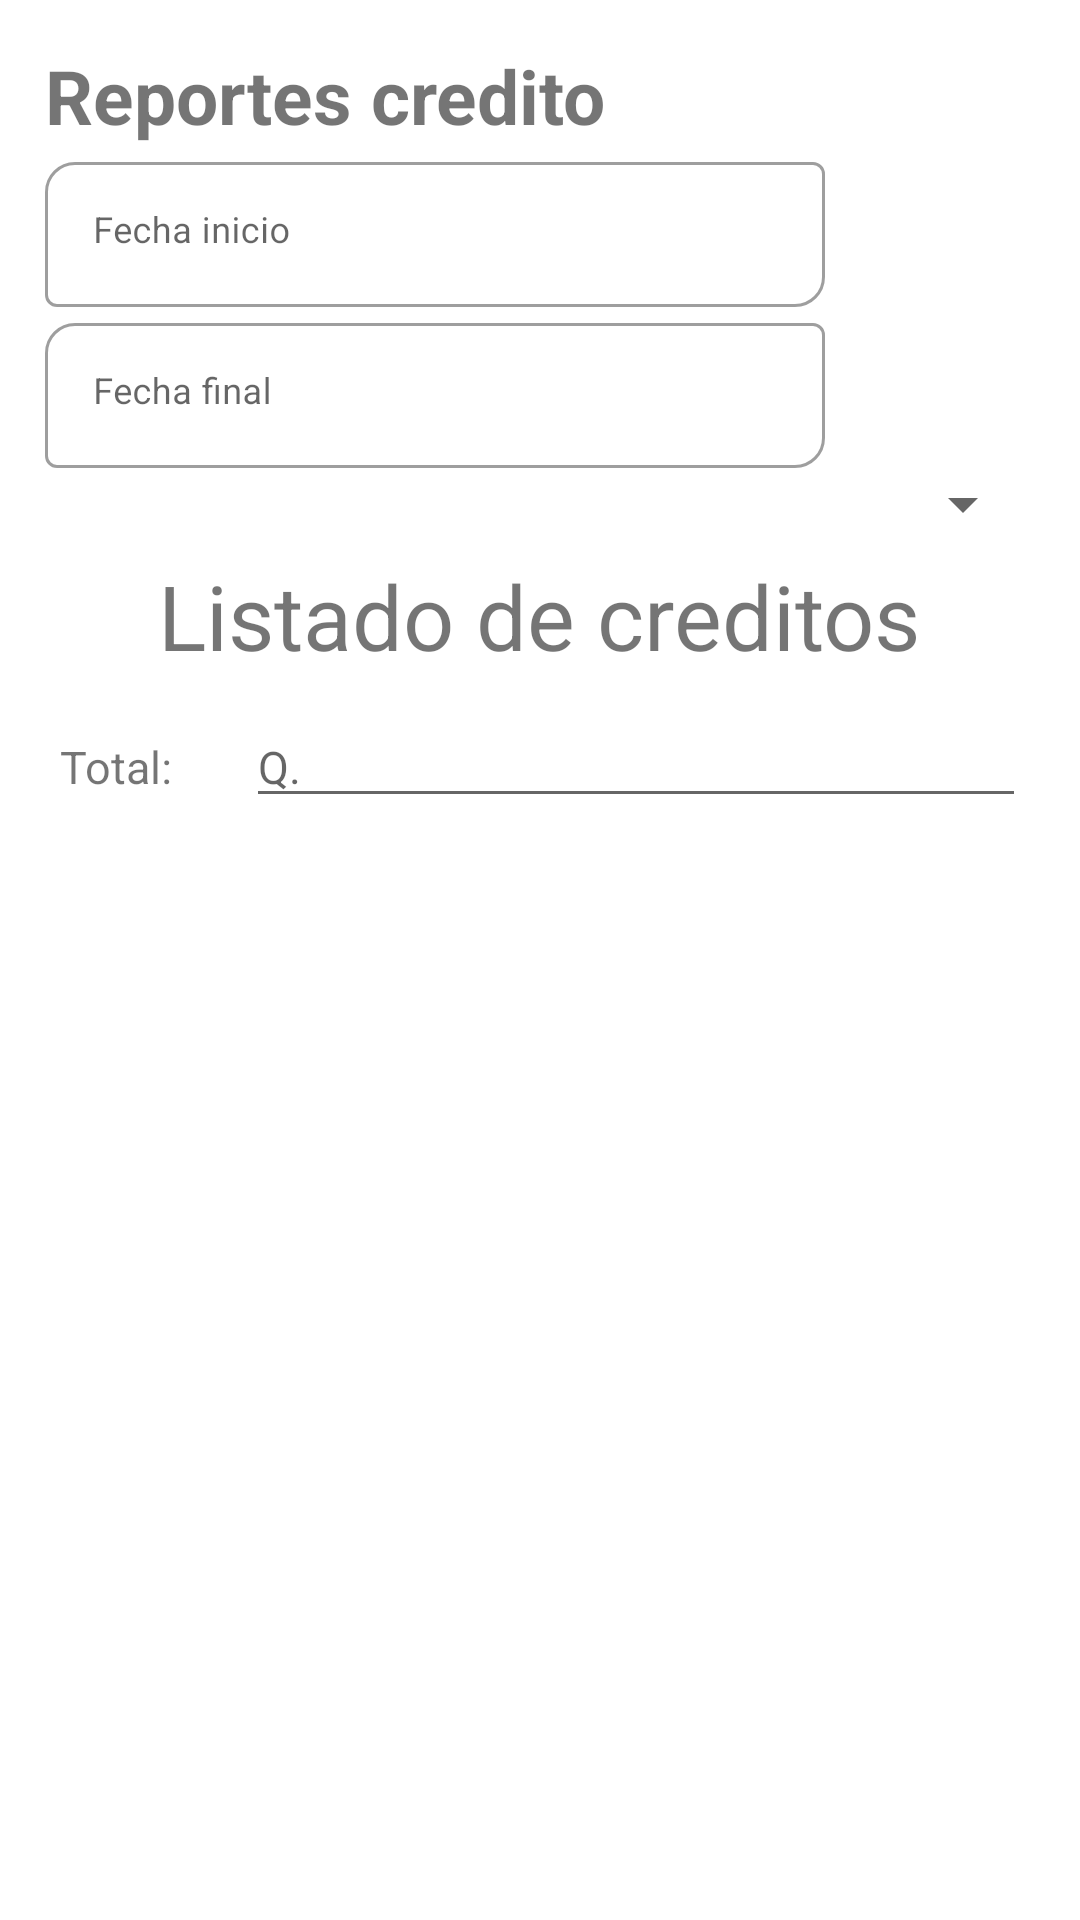

Here is an Android app screen rendered from its layout file. Give the layout XML and the strings, colors and styles it references.
<!-- AndroidManifest.xml: application theme Theme.ControlCuentas -->
<!-- res/layout/activity_form_reporte2.xml -->
<?xml version="1.0" encoding="utf-8"?>
<LinearLayout xmlns:android="http://schemas.android.com/apk/res/android"
    xmlns:app="http://schemas.android.com/apk/res-auto"
    xmlns:tools="http://schemas.android.com/tools"
    android:layout_width="match_parent"
    android:orientation="vertical"
    android:padding="15dp"
    android:layout_height="match_parent"
    tools:context=".form_reporte2">


    <TextView
        android:layout_width="wrap_content"
        android:layout_height="wrap_content"
        android:text="Reportes credito"
        android:textSize="25sp"
        android:textStyle="bold"
        android:textAlignment="gravity"
        android:id="@+id/textView"/>

    <LinearLayout
        android:layout_width="match_parent"
        android:layout_height="wrap_content"
        android:orientation="horizontal">

        <com.google.android.material.textfield.TextInputLayout
            android:id="@+id/filledTextField1"
            android:layout_width="260dp"
            android:layout_height="wrap_content"
            android:hint="Fecha inicio"
            app:boxBackgroundMode="outline"
            style="@style/Widget.MaterialComponents.TextInputLayout.OutlinedBox"
            app:boxCornerRadiusBottomEnd="10dp"
            app:boxCornerRadiusTopStart="10dp"
            app:endIconMode="clear_text"
            app:startIconDrawable="@drawable/ic_datef">
            <com.google.android.material.textfield.TextInputEditText
                android:id="@+id/txt_fechainicio"
                android:layout_width="260dp"
                android:layout_height="match_parent"
                android:ems="15"
                android:inputType="date"
                android:paddingTop="15dp"
                android:textSize="12dp"/>
        </com.google.android.material.textfield.TextInputLayout>

        <ImageButton
            android:id="@+id/button"
            android:layout_width="wrap_content"
            android:layout_height="wrap_content"
            android:layout_marginTop="5dp"
            android:layout_marginBottom="30dp"
            android:background="@color/white"
            android:onClick="OnClickFechainicio"
            android:src="@drawable/ic_date2" />

    </LinearLayout>

    <LinearLayout
        android:layout_width="match_parent"
        android:layout_height="wrap_content"
        android:orientation="horizontal">

        <com.google.android.material.textfield.TextInputLayout
            android:id="@+id/filledTextField2"
            android:layout_width="260dp"
            android:layout_height="wrap_content"
            android:hint="Fecha final"
            app:boxBackgroundMode="outline"
            style="@style/Widget.MaterialComponents.TextInputLayout.OutlinedBox"
            app:boxCornerRadiusBottomEnd="10dp"
            app:boxCornerRadiusTopStart="10dp"
            app:endIconMode="clear_text"
            app:startIconDrawable="@drawable/ic_datef">
            <com.google.android.material.textfield.TextInputEditText
                android:id="@+id/txt_fechafinal"
                android:layout_width="260dp"
                android:layout_height="match_parent"
                android:ems="15"
                android:inputType="date"
                android:paddingTop="15dp"
                android:textSize="12dp"/>
        </com.google.android.material.textfield.TextInputLayout>

        <ImageButton
            android:id="@+id/button2"
            android:layout_width="wrap_content"
            android:layout_height="wrap_content"
            android:layout_marginTop="5dp"
            android:layout_marginBottom="30dp"
            android:background="@color/white"
            android:onClick="OnClickFechafinal"
            android:src="@drawable/ic_date2" />

    </LinearLayout>


    <Spinner
        android:id="@+id/txt_cuentaCredito"
        android:layout_width="match_parent"
        android:layout_height="wrap_content"
        android:paddingTop="15dp" />

    <TextView
        android:layout_width="wrap_content"
        android:layout_height="wrap_content"
        android:textSize="30dp"
        android:layout_margin="5dp"
        android:layout_gravity="center_horizontal"
        android:text="Listado de creditos"/>
    <LinearLayout
        android:layout_width="match_parent"
        android:layout_height="wrap_content"
        android:orientation="horizontal">

        <TextView
            android:layout_width="52dp"
            android:layout_height="wrap_content"
            android:layout_margin="5dp"
            android:text="Total:"
            android:textSize="15dp" />

        <EditText
            android:id="@+id/total"
            android:layout_width="260dp"
            android:layout_height="wrap_content"
            android:layout_margin="5dp"
            android:hint="Q."
            android:textSize="15dp"
            android:enabled="true"/>

    </LinearLayout>

    <ListView
        android:id="@+id/lv_datosCreditos"
        android:layout_width="match_parent"
        android:layout_height="match_parent" />

</LinearLayout>
<!-- resources referenced by this layout -->
<resources>
  <color name="white">#FFFFFFFF</color>
  <style name="Theme.ControlCuentas" parent="Theme.MaterialComponents.DayNight.DarkActionBar">
          
          <item name="colorPrimary">@color/purple_500</item>
          <item name="colorPrimaryVariant">@color/purple_700</item>
          <item name="colorOnPrimary">@color/white</item>
          
          <item name="colorSecondary">@color/teal_200</item>
          <item name="colorSecondaryVariant">@color/teal_700</item>
          <item name="colorOnSecondary">@color/black</item>
          
          <item name="android:statusBarColor" tools:targetApi="l">?attr/colorPrimaryVariant</item>
          
      </style>
  <color name="purple_500">#FF6200EE</color>
  <color name="purple_700">#FF3700B3</color>
  <color name="teal_200">#FF03DAC5</color>
  <color name="teal_700">#FF018786</color>
  <color name="black">#FF000000</color>
</resources>
